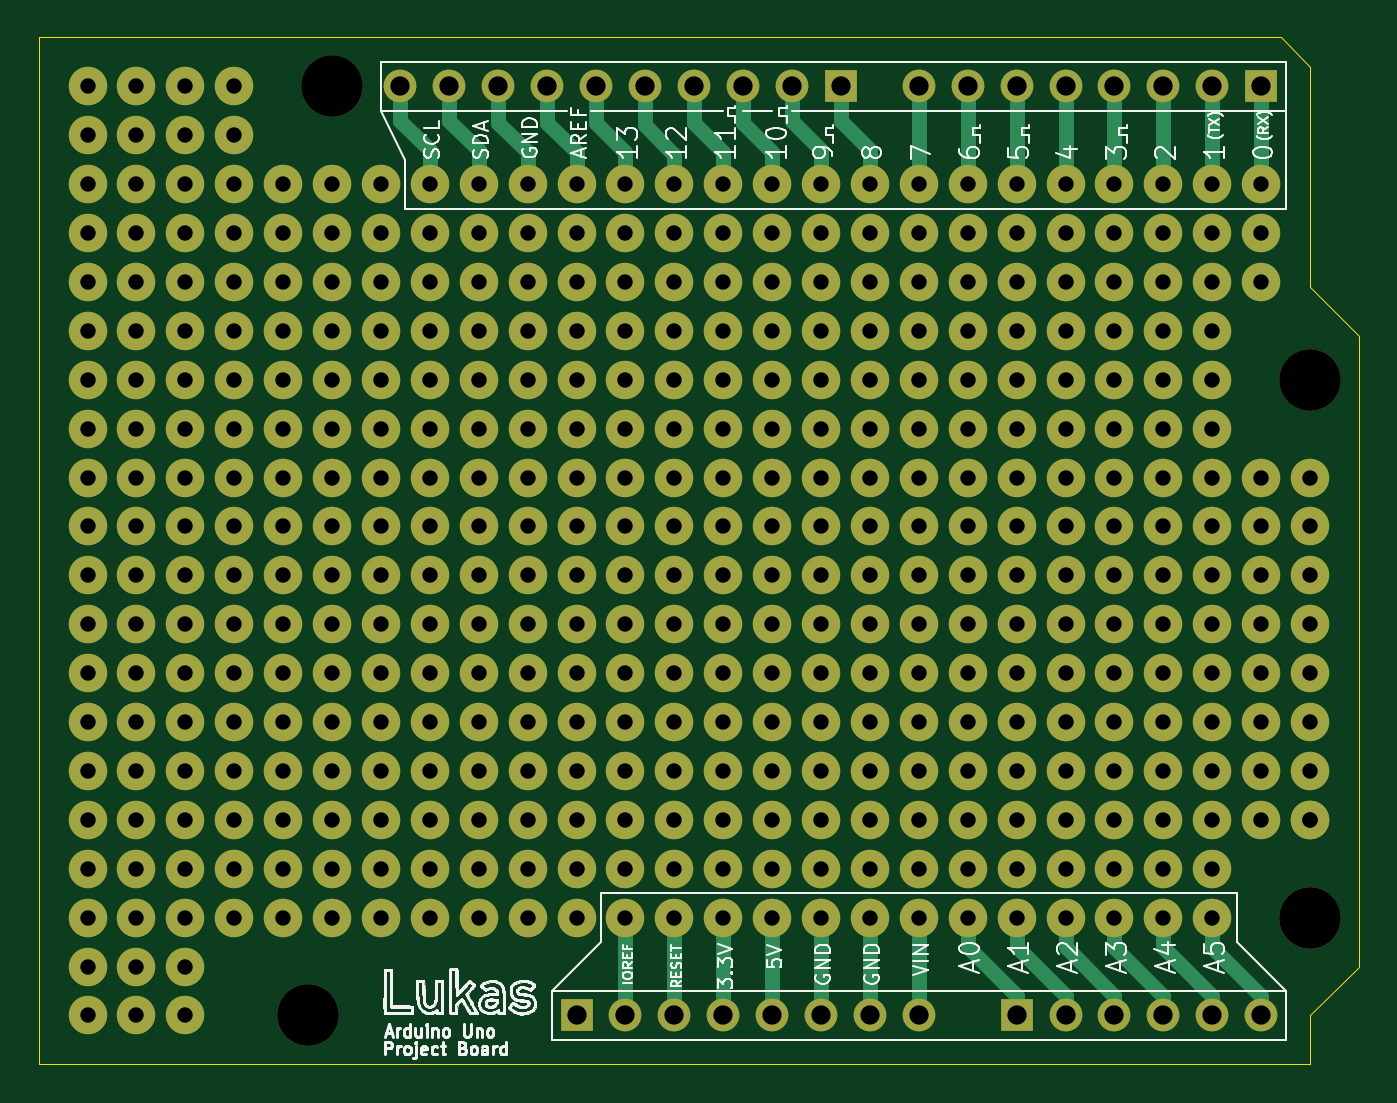
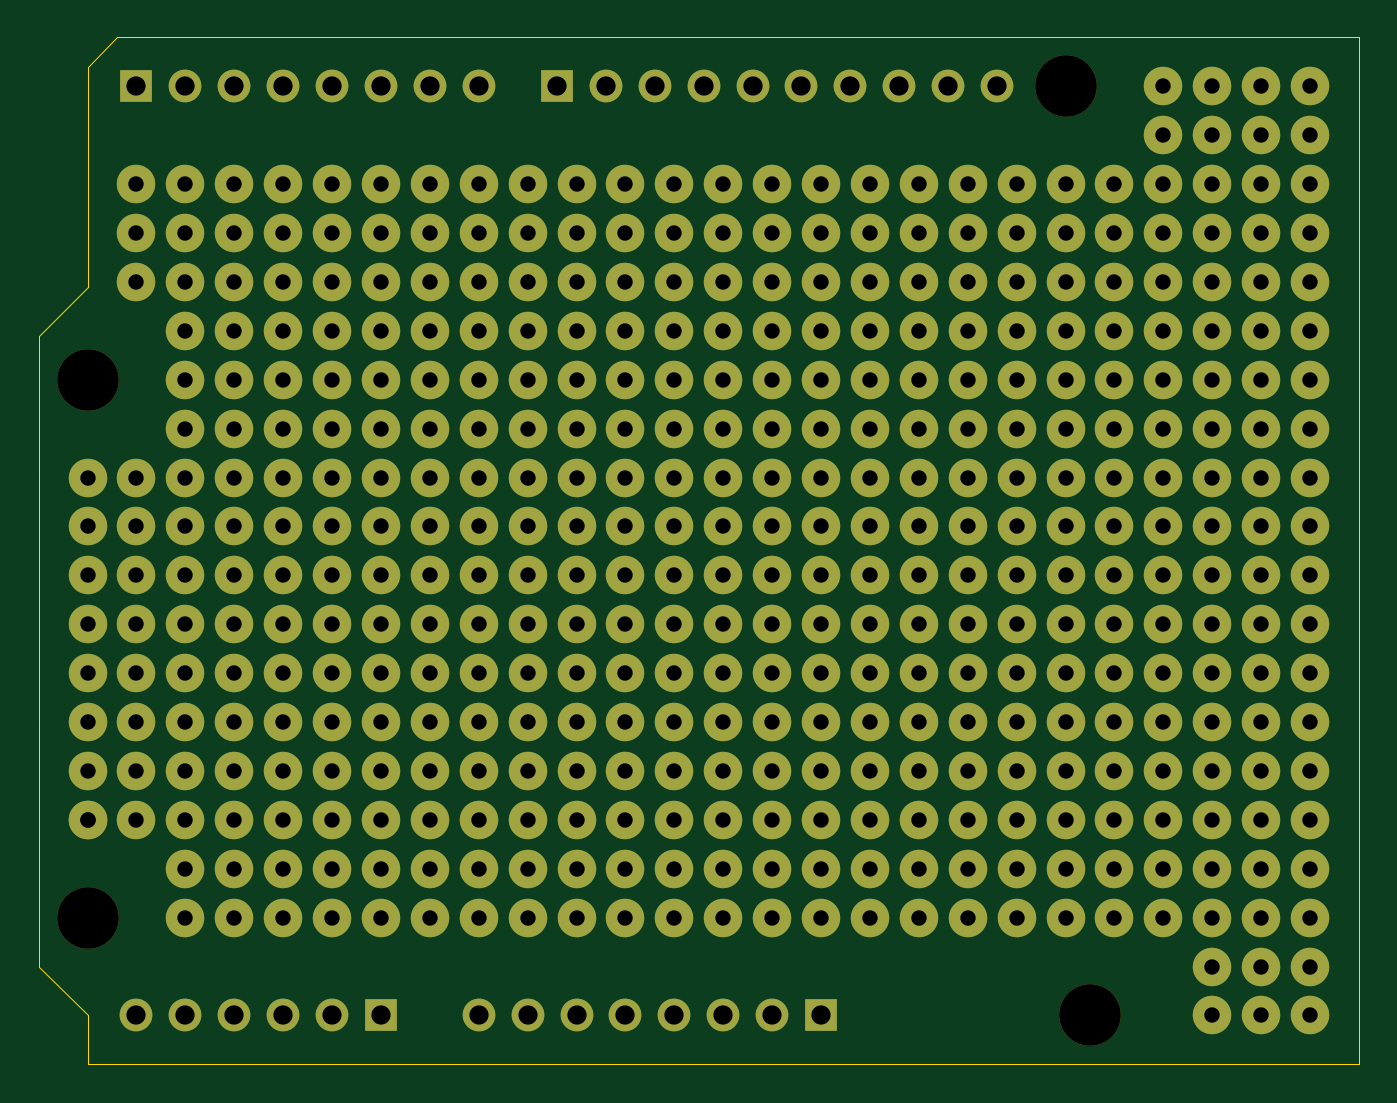
Circuit board: 10 layer files. Board 68.6 x 53.3 mm.
- bottom_copper: Arduino Uno Proto Shield-B_Cu.gbr (31739 bytes)
- bottom_mask: Arduino Uno Proto Shield-B_Mask.gbr (24574 bytes)
- paste: Arduino Uno Proto Shield-B_Paste.gbr (487 bytes)
- bottom_silk: Arduino Uno Proto Shield-B_SilkS.gbr (488 bytes)
- outline: Arduino Uno Proto Shield-Edge_Cuts.gbr (1127 bytes)
- top_copper: Arduino Uno Proto Shield-F_Cu.gbr (35710 bytes)
- top_mask: Arduino Uno Proto Shield-F_Mask.gbr (24574 bytes)
- paste: Arduino Uno Proto Shield-F_Paste.gbr (487 bytes)
- top_silk: Arduino Uno Proto Shield-F_SilkS.gbr (111369 bytes)
- drill: Arduino Uno Proto Shield.drl (4855 bytes)

=== bottom_copper: Arduino Uno Proto Shield-B_Cu.gbr (31739 bytes, source omitted) ===
=== bottom_mask: Arduino Uno Proto Shield-B_Mask.gbr (24574 bytes, source omitted) ===
=== paste: Arduino Uno Proto Shield-B_Paste.gbr ===
%TF.GenerationSoftware,KiCad,Pcbnew,(5.1.9-0-10_14)*%
%TF.CreationDate,2021-02-13T17:32:26+01:00*%
%TF.ProjectId,Arduino Uno Proto Shield,41726475-696e-46f2-9055-6e6f2050726f,rev?*%
%TF.SameCoordinates,Original*%
%TF.FileFunction,Paste,Bot*%
%TF.FilePolarity,Positive*%
%FSLAX46Y46*%
G04 Gerber Fmt 4.6, Leading zero omitted, Abs format (unit mm)*
G04 Created by KiCad (PCBNEW (5.1.9-0-10_14)) date 2021-02-13 17:32:26*
%MOMM*%
%LPD*%
G01*
G04 APERTURE LIST*
G04 APERTURE END LIST*
M02*

=== bottom_silk: Arduino Uno Proto Shield-B_SilkS.gbr ===
%TF.GenerationSoftware,KiCad,Pcbnew,(5.1.9-0-10_14)*%
%TF.CreationDate,2021-02-13T17:32:26+01:00*%
%TF.ProjectId,Arduino Uno Proto Shield,41726475-696e-46f2-9055-6e6f2050726f,rev?*%
%TF.SameCoordinates,Original*%
%TF.FileFunction,Legend,Bot*%
%TF.FilePolarity,Positive*%
%FSLAX46Y46*%
G04 Gerber Fmt 4.6, Leading zero omitted, Abs format (unit mm)*
G04 Created by KiCad (PCBNEW (5.1.9-0-10_14)) date 2021-02-13 17:32:26*
%MOMM*%
%LPD*%
G01*
G04 APERTURE LIST*
G04 APERTURE END LIST*
M02*

=== outline: Arduino Uno Proto Shield-Edge_Cuts.gbr ===
%TF.GenerationSoftware,KiCad,Pcbnew,(5.1.9-0-10_14)*%
%TF.CreationDate,2021-02-13T17:32:26+01:00*%
%TF.ProjectId,Arduino Uno Proto Shield,41726475-696e-46f2-9055-6e6f2050726f,rev?*%
%TF.SameCoordinates,Original*%
%TF.FileFunction,Profile,NP*%
%FSLAX46Y46*%
G04 Gerber Fmt 4.6, Leading zero omitted, Abs format (unit mm)*
G04 Created by KiCad (PCBNEW (5.1.9-0-10_14)) date 2021-02-13 17:32:26*
%MOMM*%
%LPD*%
G01*
G04 APERTURE LIST*
%TA.AperFunction,Profile*%
%ADD10C,0.050000*%
%TD*%
G04 APERTURE END LIST*
D10*
X167640000Y-86614000D02*
X167640000Y-75184000D01*
X170180000Y-89154000D02*
X167640000Y-86614000D01*
X170180000Y-96520000D02*
X170180000Y-89154000D01*
X170180000Y-109220000D02*
X170180000Y-96520000D01*
X170180000Y-121920000D02*
X170180000Y-109220000D01*
X170180000Y-121920000D02*
X167640000Y-124460000D01*
X167640000Y-127000000D02*
X167640000Y-124460000D01*
X167640000Y-75184000D02*
X166116000Y-73660000D01*
X165100000Y-73660000D02*
X166116000Y-73660000D01*
X101600000Y-73660000D02*
X165100000Y-73660000D01*
X101600000Y-127000000D02*
X101600000Y-73660000D01*
X101600000Y-127000000D02*
X167640000Y-127000000D01*
M02*

=== top_copper: Arduino Uno Proto Shield-F_Cu.gbr (35710 bytes, source omitted) ===
=== top_mask: Arduino Uno Proto Shield-F_Mask.gbr (24574 bytes, source omitted) ===
=== paste: Arduino Uno Proto Shield-F_Paste.gbr ===
%TF.GenerationSoftware,KiCad,Pcbnew,(5.1.9-0-10_14)*%
%TF.CreationDate,2021-02-13T17:32:26+01:00*%
%TF.ProjectId,Arduino Uno Proto Shield,41726475-696e-46f2-9055-6e6f2050726f,rev?*%
%TF.SameCoordinates,Original*%
%TF.FileFunction,Paste,Top*%
%TF.FilePolarity,Positive*%
%FSLAX46Y46*%
G04 Gerber Fmt 4.6, Leading zero omitted, Abs format (unit mm)*
G04 Created by KiCad (PCBNEW (5.1.9-0-10_14)) date 2021-02-13 17:32:26*
%MOMM*%
%LPD*%
G01*
G04 APERTURE LIST*
G04 APERTURE END LIST*
M02*

=== top_silk: Arduino Uno Proto Shield-F_SilkS.gbr (111369 bytes, source omitted) ===
=== drill: Arduino Uno Proto Shield.drl (4855 bytes, source omitted) ===
